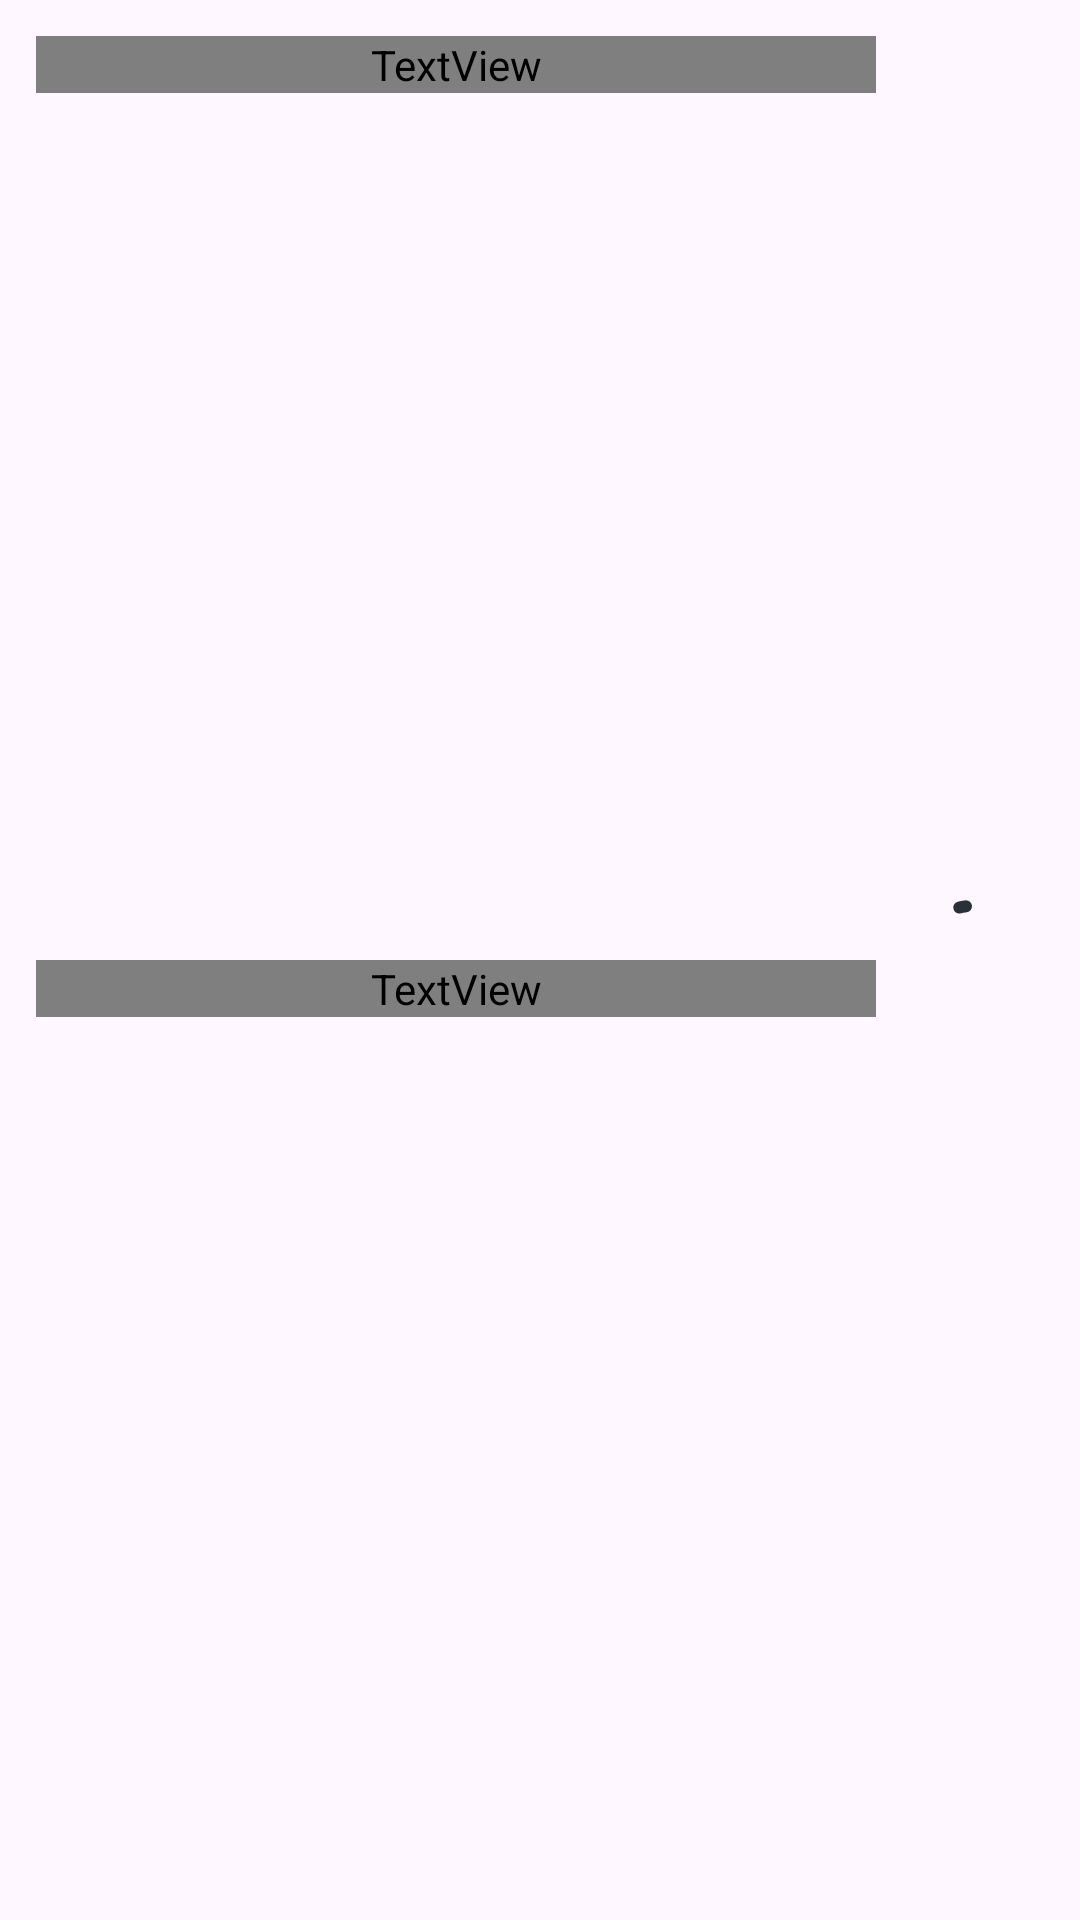

Write the Android layout XML for this screen, with the resource values it uses.
<!-- AndroidManifest.xml: application theme Theme.Wishlist -->
<!-- res/layout/fragment_wishlists_info.xml -->
<?xml version="1.0" encoding="utf-8"?>
<androidx.constraintlayout.widget.ConstraintLayout xmlns:android="http://schemas.android.com/apk/res/android"
    android:layout_width="match_parent"
    android:layout_height="100dp"
    xmlns:app="http://schemas.android.com/apk/res-auto"
    xmlns:tools="http://schemas.android.com/tools"
    android:id="@+id/wishlist_item"
    android:padding="12dp">

    <TextView
        style="@style/TextAppearance.Title"
        android:id="@+id/title"
        android:layout_width="0dp"
        android:layout_height="wrap_content"
        app:layout_constraintTop_toTopOf="parent"
        app:layout_constraintStart_toStartOf="parent"
        app:layout_constraintEnd_toStartOf="@+id/action_container"
        tools:text="@tools:sample/lorem[5]"
        android:maxLines="1"
        android:ellipsize="end"
        android:layout_marginEnd="8dp"/>

    <TextView
        style="@style/TextAppearance.Body"
        android:id="@+id/description"
        android:layout_width="0dp"
        android:layout_height="wrap_content"
        app:layout_constraintStart_toStartOf="parent"
        app:layout_constraintEnd_toStartOf="@+id/action_container"
        app:layout_constraintTop_toBottomOf="@+id/title"
        app:layout_constraintBottom_toBottomOf="parent"
        tools:text="@tools:sample/lorem[12]"
        android:minLines="2"
        android:maxLines="2"
        android:ellipsize="end"
        android:layout_marginEnd="8dp"
        android:gravity="center_vertical"/>

    <androidx.constraintlayout.widget.ConstraintLayout
        android:id="@+id/action_container"
        android:layout_width="wrap_content"
        android:layout_height="match_parent"
        app:layout_constraintEnd_toEndOf="parent"
        app:layout_constraintTop_toTopOf="@+id/title"
        app:layout_constraintBottom_toBottomOf="@+id/description">

        <androidx.constraintlayout.widget.Group
            android:id="@+id/action_group"
            android:layout_width="wrap_content"
            android:layout_height="wrap_content"
            app:constraint_referenced_ids="edit_button,delete_button"/>

        <Button
            style="@style/IconButton"
            android:id="@+id/edit_button"
            android:layout_width="0dp"
            android:layout_height="wrap_content"
            app:icon="@drawable/edit_512dp_1f1f1f_fill0_wght400_grad0_opsz48"
            app:layout_constraintEnd_toStartOf="@+id/delete_button"
            app:layout_constraintTop_toTopOf="parent"
            app:layout_constraintBottom_toBottomOf="parent"/>

        <Button
            style="@style/IconButton.Danger"
            android:id="@+id/delete_button"
            android:layout_width="0dp"
            android:layout_height="wrap_content"
            app:icon="@drawable/delete_512dp_1f1f1f_fill0_wght400_grad0_opsz48"
            app:layout_constraintEnd_toEndOf="parent"
            app:layout_constraintTop_toTopOf="parent"
            app:layout_constraintBottom_toBottomOf="parent"/>

        <androidx.constraintlayout.widget.Group
            android:id="@+id/loading_group"
            android:layout_width="wrap_content"
            android:layout_height="wrap_content"
            app:constraint_referenced_ids="loading"/>

        <com.google.android.material.progressindicator.CircularProgressIndicator
            style="@style/CircularProgressIndicator"
            android:id="@+id/loading"
            android:layout_width="0dp"
            android:layout_height="wrap_content"
            android:indeterminate="true"
            app:layout_constraintEnd_toEndOf="parent"
            app:layout_constraintTop_toTopOf="parent"
            app:layout_constraintBottom_toBottomOf="parent" />

    </androidx.constraintlayout.widget.ConstraintLayout>

</androidx.constraintlayout.widget.ConstraintLayout>
<!-- resources referenced by this layout -->
<resources>
  <!-- drawable delete_512dp_1f1f1f_fill0_wght400_grad0_opsz48 (drawable) -->
  <vector xmlns:android="http://schemas.android.com/apk/res/android"
      android:width="48dp"
      android:height="48dp"
      android:viewportWidth="960"
      android:viewportHeight="960">
    <path
        android:pathData="M261,840q-24.75,0 -42.37,-17.63Q201,804.75 201,780v-570h-41v-60h188v-30h264v30h188v60h-41v570q0,24 -18,42t-42,18L261,840ZM699,210L261,210v570h438v-570ZM367,694h60v-399h-60v399ZM533,694h60v-399h-60v399ZM261,210v570,-570Z"
        android:fillColor="#1f1f1f"/>
  </vector>
  <!-- drawable edit_512dp_1f1f1f_fill0_wght400_grad0_opsz48 (drawable) -->
  <vector xmlns:android="http://schemas.android.com/apk/res/android"
      android:width="48dp"
      android:height="48dp"
      android:viewportWidth="960"
      android:viewportHeight="960">
    <path
        android:pathData="M180,780h44l472,-471 -44,-44 -472,471v44ZM120,840v-128l575,-574q8,-8 19,-12.5t23,-4.5q11,0 22,4.5t20,12.5l44,44q9,9 13,20t4,22q0,11 -4.5,22.5T823,266L248,840L120,840ZM779,223 L738,182 779,223ZM674,287 L652,265 696,309 674,287Z"
        android:fillColor="#1f1f1f"/>
  </vector>
  <style name="CircularProgressIndicator" parent="Widget.Material3.CircularProgressIndicator">
          <item name="indicatorColor">?attr/contentColor</item>
      </style>
  <style name="IconButton" parent="Widget.Material3.Button.IconButton.Outlined">
          <item name="strokeColor">?attr/contentColor</item>
          <item name="iconTint">?attr/contentColor</item>
      </style>
  <style name="IconButton.Danger" parent="Widget.Material3.Button.IconButton.Outlined">
          <item name="strokeColor">?attr/dangerColor</item>
          <item name="iconTint">?attr/dangerColor</item>
      </style>
  <style name="TextAppearance.Body" parent="TextAppearance.Material3.BodyMedium">
          <item name="android:textColor">?attr/contentColor</item>
          <item name="fontFamily">@font/roboto_regular</item>
          <item name="android:fontFamily">@font/roboto_regular</item>
          <item name="android:textSize">16sp</item>
      </style>
  <style name="TextAppearance.Title" parent="TextAppearance.Material3.BodyMedium">
          <item name="android:textColor">?attr/contentColor</item>
          <item name="fontFamily">@font/roboto_medium</item>
          <item name="android:fontFamily">@font/roboto_medium</item>
          <item name="android:textSize">22sp</item>
      </style>
  <color name="grey_primary">#273238</color>
  <color name="grey_secondary">#D5D5D5</color>
  <color name="grey_background">#F0F0F0</color>
  <color name="main">#FFFFFF</color>
  <color name="danger">#FF0000</color>
  <style name="TopAppBar.OverflowButton">
          <item name="android:src">@drawable/more_vert_fill0_wght400_grad0_opsz24</item>
      </style>
  <!-- drawable more_vert_fill0_wght400_grad0_opsz24 (drawable) -->
  <vector xmlns:android="http://schemas.android.com/apk/res/android"
      android:tint="?attr/contentColor"
      android:width="24dp"
      android:height="24dp"
      android:viewportWidth="960"
      android:viewportHeight="960">
    <path
        android:fillColor="#FF000000"
        android:pathData="M480,800q-33,0 -56.5,-23.5T400,720q0,-33 23.5,-56.5T480,640q33,0 56.5,23.5T560,720q0,33 -23.5,56.5T480,800ZM480,560q-33,0 -56.5,-23.5T400,480q0,-33 23.5,-56.5T480,400q33,0 56.5,23.5T560,480q0,33 -23.5,56.5T480,560ZM480,320q-33,0 -56.5,-23.5T400,240q0,-33 23.5,-56.5T480,160q33,0 56.5,23.5T560,240q0,33 -23.5,56.5T480,320Z"/>
  </vector>
</resources>
